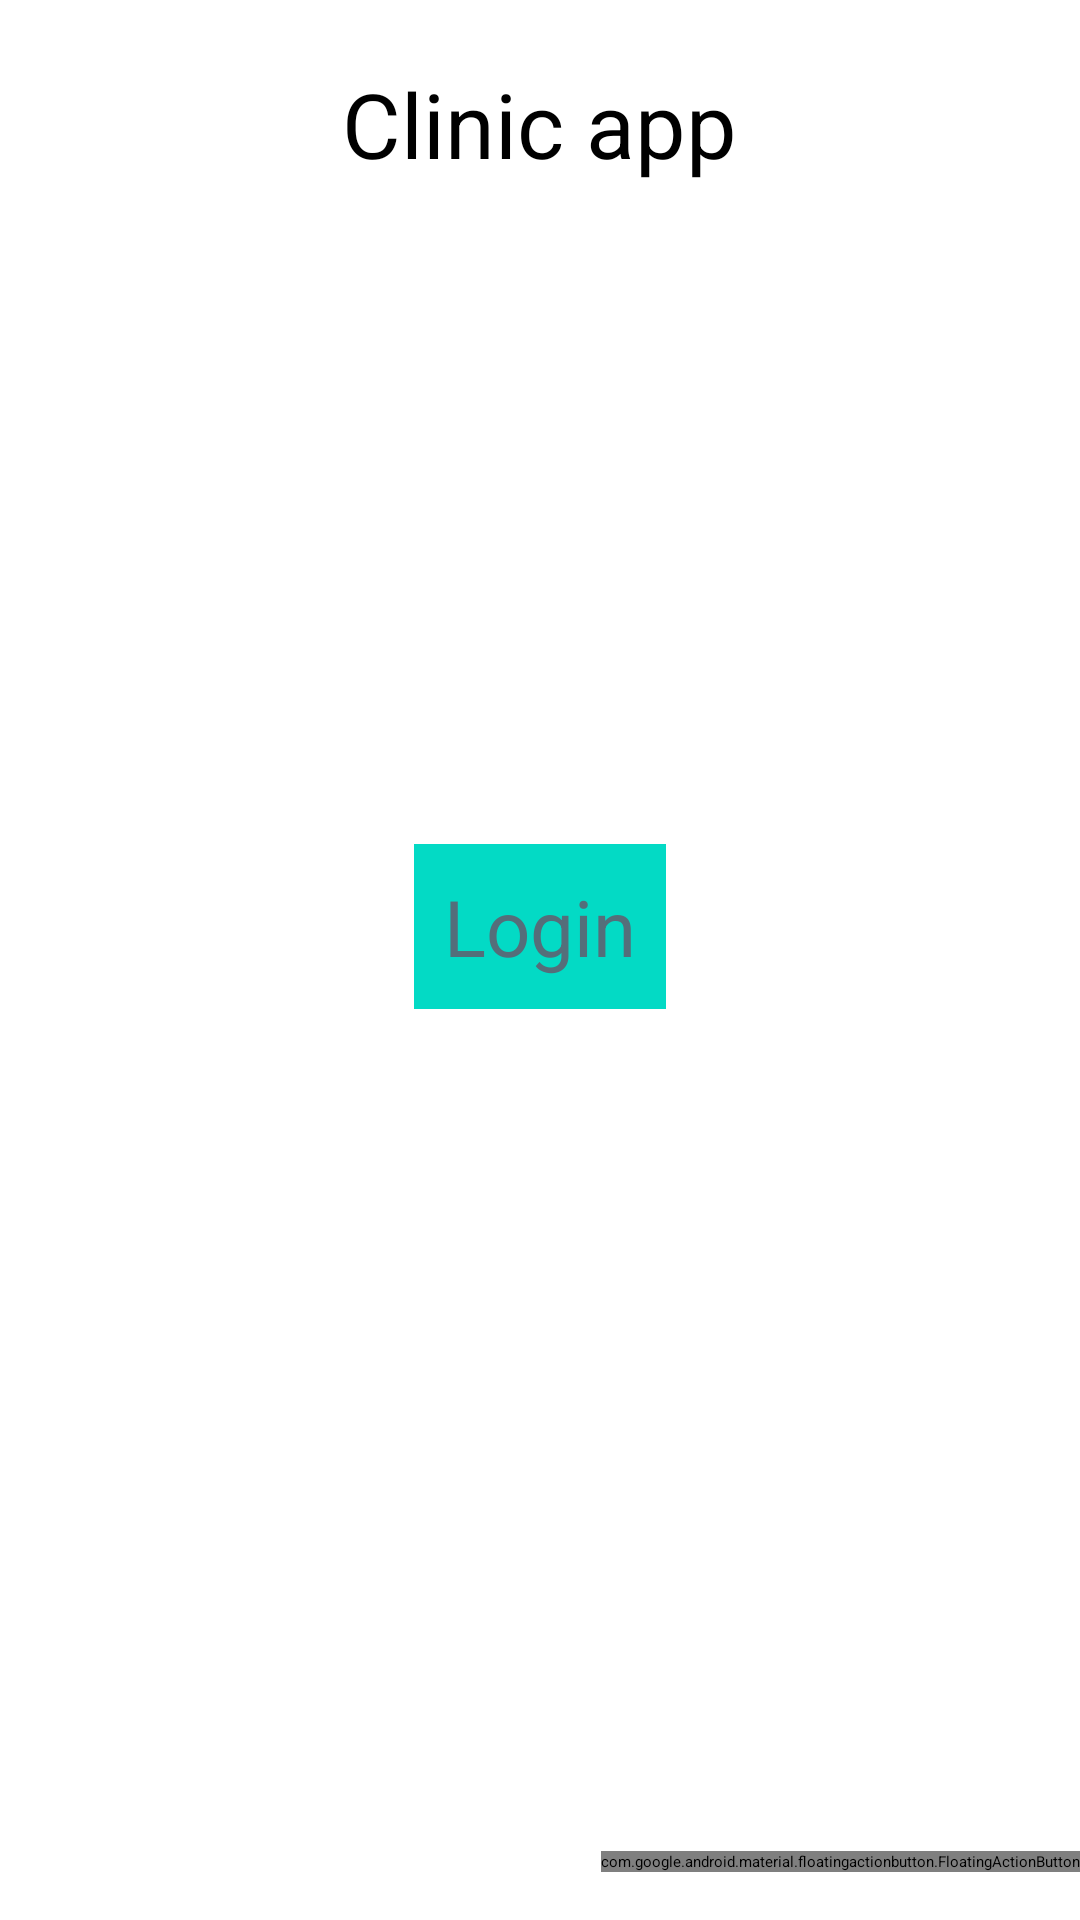

Android layout source for this screen:
<!-- AndroidManifest.xml: application theme Theme.WalkInClinicFinalProject -->
<!-- res/layout/fragment_login.xml -->
<?xml version="1.0" encoding="utf-8"?>
<androidx.constraintlayout.widget.ConstraintLayout xmlns:android="http://schemas.android.com/apk/res/android"
    xmlns:app="http://schemas.android.com/apk/res-auto"
    xmlns:tools="http://schemas.android.com/tools"
    android:id="@+id/container"
    android:layout_width="match_parent"
    android:layout_height="match_parent"

    tools:context=".LoginFragment">

    <FrameLayout
        android:id="@+id/frameLayout"
        android:layout_width="0dp"
        android:layout_height="0dp"
        android:layout_marginTop="1dp"
        app:layout_constraintBottom_toTopOf="@+id/about_btn"
        app:layout_constraintEnd_toEndOf="parent"
        app:layout_constraintStart_toStartOf="parent"
        app:layout_constraintTop_toTopOf="parent"
        tools:context=".LoginFragment">

        <TextView
            android:layout_width="wrap_content"
            android:layout_height="wrap_content"
            android:layout_gravity="center_horizontal"
            android:layout_margin="20dp"
            android:text="Clinic app"
            android:textAlignment="center"
            android:textSize="30sp" />

        <TextView
            android:id="@+id/auth_button"
            android:layout_width="wrap_content"
            android:layout_height="wrap_content"
            android:layout_gravity="center"
            android:background="@color/teal_200"
            android:padding="10dp"
            android:text="@string/login_prompt"
            android:textColor="#546E7A"
            android:textSize="26sp" />

    </FrameLayout>

    <com.google.android.material.floatingactionbutton.FloatingActionButton
        android:id="@+id/about_btn"
        android:layout_width="wrap_content"
        android:layout_height="wrap_content"
        android:layout_marginBottom="16dp"
        android:clickable="true"
        android:contentDescription="About project"
        android:src="@android:drawable/ic_menu_info_details"
        app:layout_constraintBottom_toBottomOf="parent"
        app:layout_constraintEnd_toEndOf="@+id/frameLayout"
        app:layout_constraintTop_toBottomOf="@+id/frameLayout" />
</androidx.constraintlayout.widget.ConstraintLayout>
<!-- resources referenced by this layout -->
<resources>
  <string name="login_prompt">Login</string>
  <!-- not gathered from this repository: default colours our renderer supplied (Android Studio template values) -->
  <color name="teal_200">#FF03DAC5</color>
</resources>
